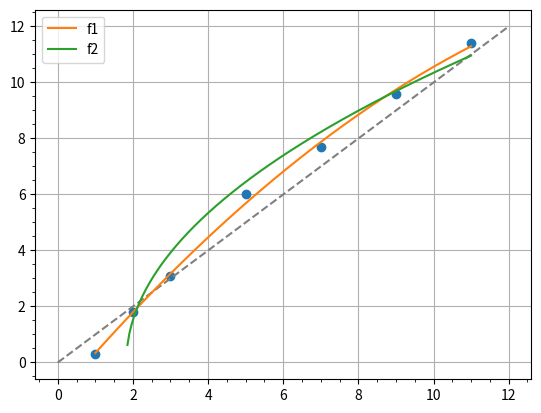

This chart was generated by the following Python code:
#!/usr/bin/env python

import numpy as np
from matplotlib import pyplot as plt

x = np.array([1.0, 2.0, 3.0, 5.0, 7.0, 9.0, 11.0])
y = np.array([0.3, 1.8, 3.1, 6.0, 7.7, 9.6, 11.4])
y2= y**2
xfine = np.linspace(x[0], x[-1], 200)

f1_c = np.polyfit(x, y, 2)
f1 = np.poly1d(f1_c)

f2_c = np.polyfit(x, y2, 1)
f2 = np.poly1d(f2_c)

fig = plt.figure()
ax = plt.subplot(111, xlabel='', ylabel='', title='')
ax.minorticks_on()
ax.grid()
ax.plot(x,y, 'o')
ax.plot([0.0, 12.0], [0.0, 12.0], '--', color='gray')

ax.plot(xfine, f1(xfine), label='f1')
ax.plot(xfine, f2(xfine)**0.5, label='f2')

ax.legend()

plt.show()

print('F1', f1_c)
print('F2', f2_c)
